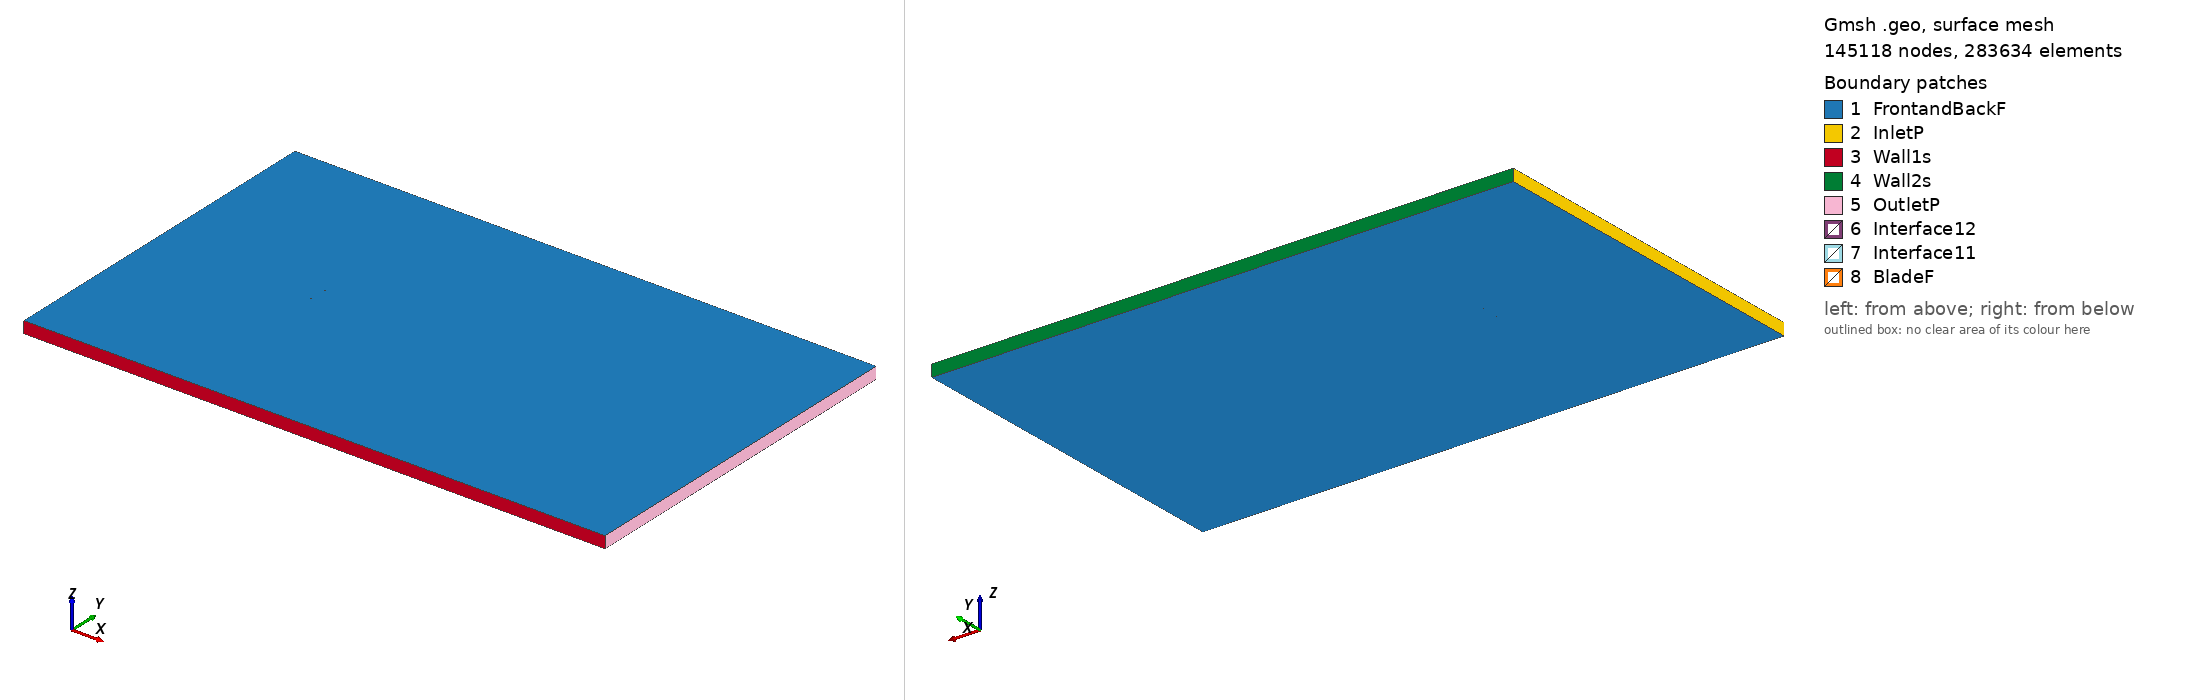

Gmsh geometry script, surface-meshed: 145118 nodes, 283634 surface elements. Boundary patches (legend numbers): 1 FrontandBackF, 2 InletP, 3 Wall1s, 4 Wall2s, 5 OutletP, 6 Interface12, 7 Interface11, 8 BladeF. Left view from above one corner, right view from below the opposite corner. Legend entries are the model's physical surfaces. The drawing asked Gmsh for element sizes between 1% and 20% of the model's largest extent; the script's own settings can give other sizes.

=== e431_tsr_4.7158_aoa_2.5145.geo (drawn) ===
SetFactory("OpenCASCADE");

Point(1) = {0.075024, 0.729791, 0, 1.0};
Point(2) = {0.074005, 0.730158, 0, 1.0};
Point(3) = {0.070095, 0.731506, 0, 1.0};
Point(4) = {0.065470, 0.733036, 0, 1.0};
Point(5) = {0.060215, 0.734732, 0, 1.0};
Point(6) = {0.054417, 0.736556, 0, 1.0};
Point(7) = {0.048166, 0.738471, 0, 1.0};
Point(8) = {0.041560, 0.740424, 0, 1.0};
Point(9) = {0.034693, 0.742359, 0, 1.0};
Point(10) = {0.027660, 0.744196, 0, 1.0};
Point(11) = {0.020517, 0.745838, 0, 1.0};
Point(12) = {0.013287, 0.747232, 0, 1.0};
Point(13) = {0.005999, 0.748353, 0, 1.0};
Point(14) = {-0.001302, 0.749187, 0, 1.0};
Point(15) = {-0.008568, 0.749733, 0, 1.0};
Point(16) = {-0.015744, 0.750000, 0, 1.0};
Point(17) = {-0.022769, 0.749999, 0, 1.0};
Point(18) = {-0.029573, 0.749743, 0, 1.0};
Point(19) = {-0.036093, 0.749242, 0, 1.0};
Point(20) = {-0.042266, 0.748510, 0, 1.0};
Point(21) = {-0.048033, 0.747563, 0, 1.0};
Point(22) = {-0.053342, 0.746421, 0, 1.0};
Point(23) = {-0.058148, 0.745107, 0, 1.0};
Point(24) = {-0.062407, 0.743647, 0, 1.0};
Point(25) = {-0.066086, 0.742073, 0, 1.0};
Point(26) = {-0.069155, 0.740426, 0, 1.0};
Point(27) = {-0.071593, 0.738749, 0, 1.0};
Point(28) = {-0.073378, 0.737099, 0, 1.0};
Point(29) = {-0.074496, 0.735545, 0, 1.0};
Point(30) = {-0.074800, 0.734829, 0, 1.0};
Point(31) = {-0.074900, 0.734430, 0, 1.0};
Point(32) = {-0.074928, 0.734180, 0, 1.0};
Point(33) = {-0.074928, 0.733949, 0, 1.0};
Point(34) = {-0.074916, 0.733842, 0, 1.0};
Point(35) = {-0.074895, 0.733739, 0, 1.0};
Point(36) = {-0.074863, 0.733647, 0, 1.0};
Point(37) = {-0.074814, 0.733558, 0, 1.0};
Point(38) = {-0.074750, 0.733471, 0, 1.0};
Point(39) = {-0.074673, 0.733383, 0, 1.0};
Point(40) = {-0.074483, 0.733207, 0, 1.0};
Point(41) = {-0.074250, 0.733030, 0, 1.0};
Point(42) = {-0.073829, 0.732764, 0, 1.0};
Point(43) = {-0.072946, 0.732322, 0, 1.0};
Point(44) = {-0.070514, 0.731475, 0, 1.0};
Point(45) = {-0.067221, 0.730690, 0, 1.0};
Point(46) = {-0.063107, 0.729966, 0, 1.0};
Point(47) = {-0.058215, 0.729305, 0, 1.0};
Point(48) = {-0.052605, 0.728689, 0, 1.0};
Point(49) = {-0.046355, 0.728120, 0, 1.0};
Point(50) = {-0.039543, 0.727595, 0, 1.0};
Point(51) = {-0.032255, 0.727118, 0, 1.0};
Point(52) = {-0.024584, 0.726690, 0, 1.0};
Point(53) = {-0.016627, 0.726320, 0, 1.0};
Point(54) = {-0.008485, 0.726018, 0, 1.0};
Point(55) = {-0.000257, 0.725799, 0, 1.0};
Point(56) = {0.007954, 0.725683, 0, 1.0};
Point(57) = {0.016043, 0.725722, 0, 1.0};
Point(58) = {0.023987, 0.725982, 0, 1.0};
Point(59) = {0.031800, 0.726440, 0, 1.0};
Point(60) = {0.039453, 0.727031, 0, 1.0};
Point(61) = {0.046913, 0.727659, 0, 1.0};
Point(62) = {0.054074, 0.728184, 0, 1.0};
Point(63) = {0.060763, 0.728516, 0, 1.0};
Point(64) = {0.066801, 0.728618, 0, 1.0};
Point(65) = {0.072011, 0.728485, 0, 1.0};
Point(66) = {0.074958, 0.728277, 0, 1.0};
Point(67) = {-0.075024, -0.729791, 0, 1.0};
Point(68) = {-0.074005, -0.730158, 0, 1.0};
Point(69) = {-0.070095, -0.731506, 0, 1.0};
Point(70) = {-0.065470, -0.733036, 0, 1.0};
Point(71) = {-0.060215, -0.734732, 0, 1.0};
Point(72) = {-0.054417, -0.736556, 0, 1.0};
Point(73) = {-0.048166, -0.738471, 0, 1.0};
Point(74) = {-0.041560, -0.740424, 0, 1.0};
Point(75) = {-0.034693, -0.742359, 0, 1.0};
Point(76) = {-0.027660, -0.744196, 0, 1.0};
Point(77) = {-0.020517, -0.745838, 0, 1.0};
Point(78) = {-0.013287, -0.747232, 0, 1.0};
Point(79) = {-0.005999, -0.748353, 0, 1.0};
Point(80) = {0.001302, -0.749187, 0, 1.0};
Point(81) = {0.008568, -0.749733, 0, 1.0};
Point(82) = {0.015744, -0.750000, 0, 1.0};
Point(83) = {0.022769, -0.749999, 0, 1.0};
Point(84) = {0.029573, -0.749743, 0, 1.0};
Point(85) = {0.036093, -0.749242, 0, 1.0};
Point(86) = {0.042266, -0.748510, 0, 1.0};
Point(87) = {0.048033, -0.747563, 0, 1.0};
Point(88) = {0.053342, -0.746421, 0, 1.0};
Point(89) = {0.058148, -0.745107, 0, 1.0};
Point(90) = {0.062407, -0.743647, 0, 1.0};
Point(91) = {0.066086, -0.742073, 0, 1.0};
Point(92) = {0.069155, -0.740426, 0, 1.0};
Point(93) = {0.071593, -0.738749, 0, 1.0};
Point(94) = {0.073378, -0.737099, 0, 1.0};
Point(95) = {0.074496, -0.735545, 0, 1.0};
Point(96) = {0.074800, -0.734829, 0, 1.0};
Point(97) = {0.074900, -0.734430, 0, 1.0};
Point(98) = {0.074928, -0.734180, 0, 1.0};
Point(99) = {0.074928, -0.733949, 0, 1.0};
Point(100) = {0.074916, -0.733842, 0, 1.0};
Point(101) = {0.074895, -0.733739, 0, 1.0};
Point(102) = {0.074863, -0.733647, 0, 1.0};
Point(103) = {0.074814, -0.733558, 0, 1.0};
Point(104) = {0.074750, -0.733471, 0, 1.0};
Point(105) = {0.074673, -0.733383, 0, 1.0};
Point(106) = {0.074483, -0.733207, 0, 1.0};
Point(107) = {0.074250, -0.733030, 0, 1.0};
Point(108) = {0.073829, -0.732764, 0, 1.0};
Point(109) = {0.072946, -0.732322, 0, 1.0};
Point(110) = {0.070514, -0.731475, 0, 1.0};
Point(111) = {0.067221, -0.730690, 0, 1.0};
Point(112) = {0.063107, -0.729966, 0, 1.0};
Point(113) = {0.058215, -0.729305, 0, 1.0};
Point(114) = {0.052605, -0.728689, 0, 1.0};
Point(115) = {0.046355, -0.728120, 0, 1.0};
Point(116) = {0.039543, -0.727595, 0, 1.0};
Point(117) = {0.032255, -0.727118, 0, 1.0};
Point(118) = {0.024584, -0.726690, 0, 1.0};
Point(119) = {0.016627, -0.726320, 0, 1.0};
Point(120) = {0.008485, -0.726018, 0, 1.0};
Point(121) = {0.000257, -0.725799, 0, 1.0};
Point(122) = {-0.007954, -0.725683, 0, 1.0};
Point(123) = {-0.016043, -0.725722, 0, 1.0};
Point(124) = {-0.023987, -0.725982, 0, 1.0};
Point(125) = {-0.031800, -0.726440, 0, 1.0};
Point(126) = {-0.039453, -0.727031, 0, 1.0};
Point(127) = {-0.046913, -0.727659, 0, 1.0};
Point(128) = {-0.054074, -0.728184, 0, 1.0};
Point(129) = {-0.060763, -0.728516, 0, 1.0};
Point(130) = {-0.066801, -0.728618, 0, 1.0};
Point(131) = {-0.072011, -0.728485, 0, 1.0};
Point(132) = {-0.074958, -0.728277, 0, 1.0};

// Lines: first blade (splines 1-4)
Spline(1) = {1:18};
Spline(2) = {18:50};
Spline(3) = {50:66};
Spline(4) = {66,1};

// Lines: second blade (splines 5-8)
Spline(5) = {67:84};
Spline(6) = {84:116};
Spline(7) = {116:132};
Spline(8) = {132,67};

// Outer domain (points 20001-4 and lines)
Point(133) = {-13.50000000, -15.00000000, 0, 1.0};
Point(134) = {-13.50000000, 15.00000000, 0, 1.0};
Point(135) = {36.00000000, 15.00000000, 0, 1.0};
Point(136) = {36.00000000, -15.00000000, 0, 1.0};
Line(11) = {133, 134};
Line(12) = {134, 135};
Line(13) = {135, 136};
Line(14) = {133, 136};

// Interface (between moving and stationary domain) (circles)
Circle(9) = {0, 0, 0, 0.80000000, 0, 2*Pi};
Circle(10) = {0, 0, 0, 0.80000000, 0, 2*Pi};

// Loops collect Lines/Splines/etc (blade1, blade2, domain, first circle)
Line Loop(1) = {1:4};
Line Loop(2) = {5:8};
Line Loop(3) = {11,12,13,-14};
Line Loop(4) = {9};

// BooleanDifference cuts out the circle/interface from the domain
Plane Surface(1) = {3};
Plane Surface(2) = {4};
BooleanDifference{ Surface{1}; Delete;}{ Surface{2}; Delete;}

// This one cuts out the blades from the inner circle/interface
Line Loop(6) = {10};
Plane Surface(5) = {6};
Plane Surface(6) = {1};
Plane Surface(7) = {2};
BooleanDifference{ Surface{5}; Delete;}{ Surface{6,7}; Delete;}

// extrude to 3rd dimension
Extrude {0, 0, 1} {Surface{1}; Surface{5}; Layers{1}; Recombine;}

// Physical Surfaces are the named boundaries (patches)
Physical Surface("Interface11") = {12};
Physical Surface("Interface12") = {10};

// sides of domain
Physical Surface("InletP") = {6};
Physical Surface("OutletP") = {9};

// top and bottom of domain
Physical Surface("Wall1s") = {7};
Physical Surface("Wall2s") = {8};

// Check FrontandBackF by ensuring there is nothing in the 3rd dimension
Physical Surface("FrontandBackF") = {1,11,5,21};
Physical Surface("BladeF") = {13:20};
Physical Volume("Turbine") = {2};
Physical Volume("Farfield") = {1};

// settings for airfoil boundary layer
Field[1] = BoundaryLayer;
Field[1].EdgesList = {1:8};
Field[1].hwall_n = 1e-3;
Field[1].thickness = 1.5e-2;
Field[1].ratio = 1.05;
Field[1].Quads = 1;
BoundaryLayer Field = 1;

// control points for mesh (blade and interface)
// floor((arc length / 1.5mm)/ 6) -> Transfinite Line
Transfinite Line {1,2,3,5,6,7} = 34 Using Progression 1;
Transfinite Line {4,8} = 2 Using Progression 1;
Transfinite Line {9, 15} = 800 Using Progression 1;

// For more information on gmsh syntax, visit http://gmsh.info/doc/texinfo/gmsh.html
